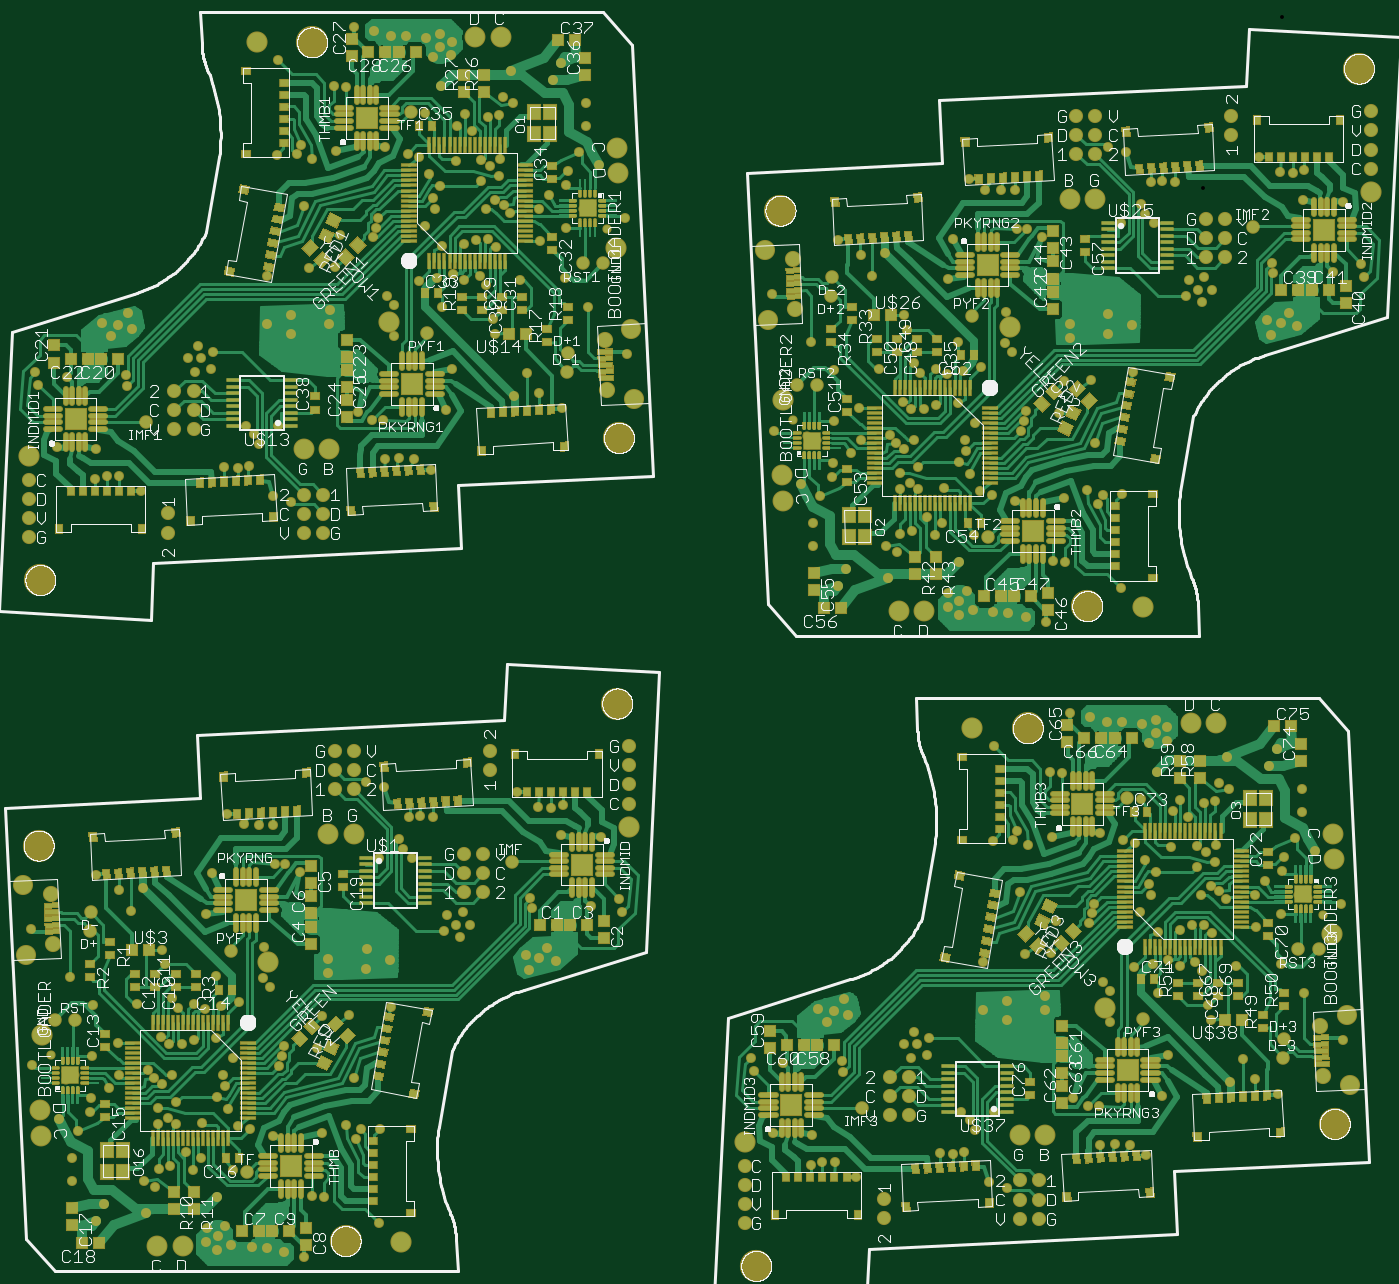
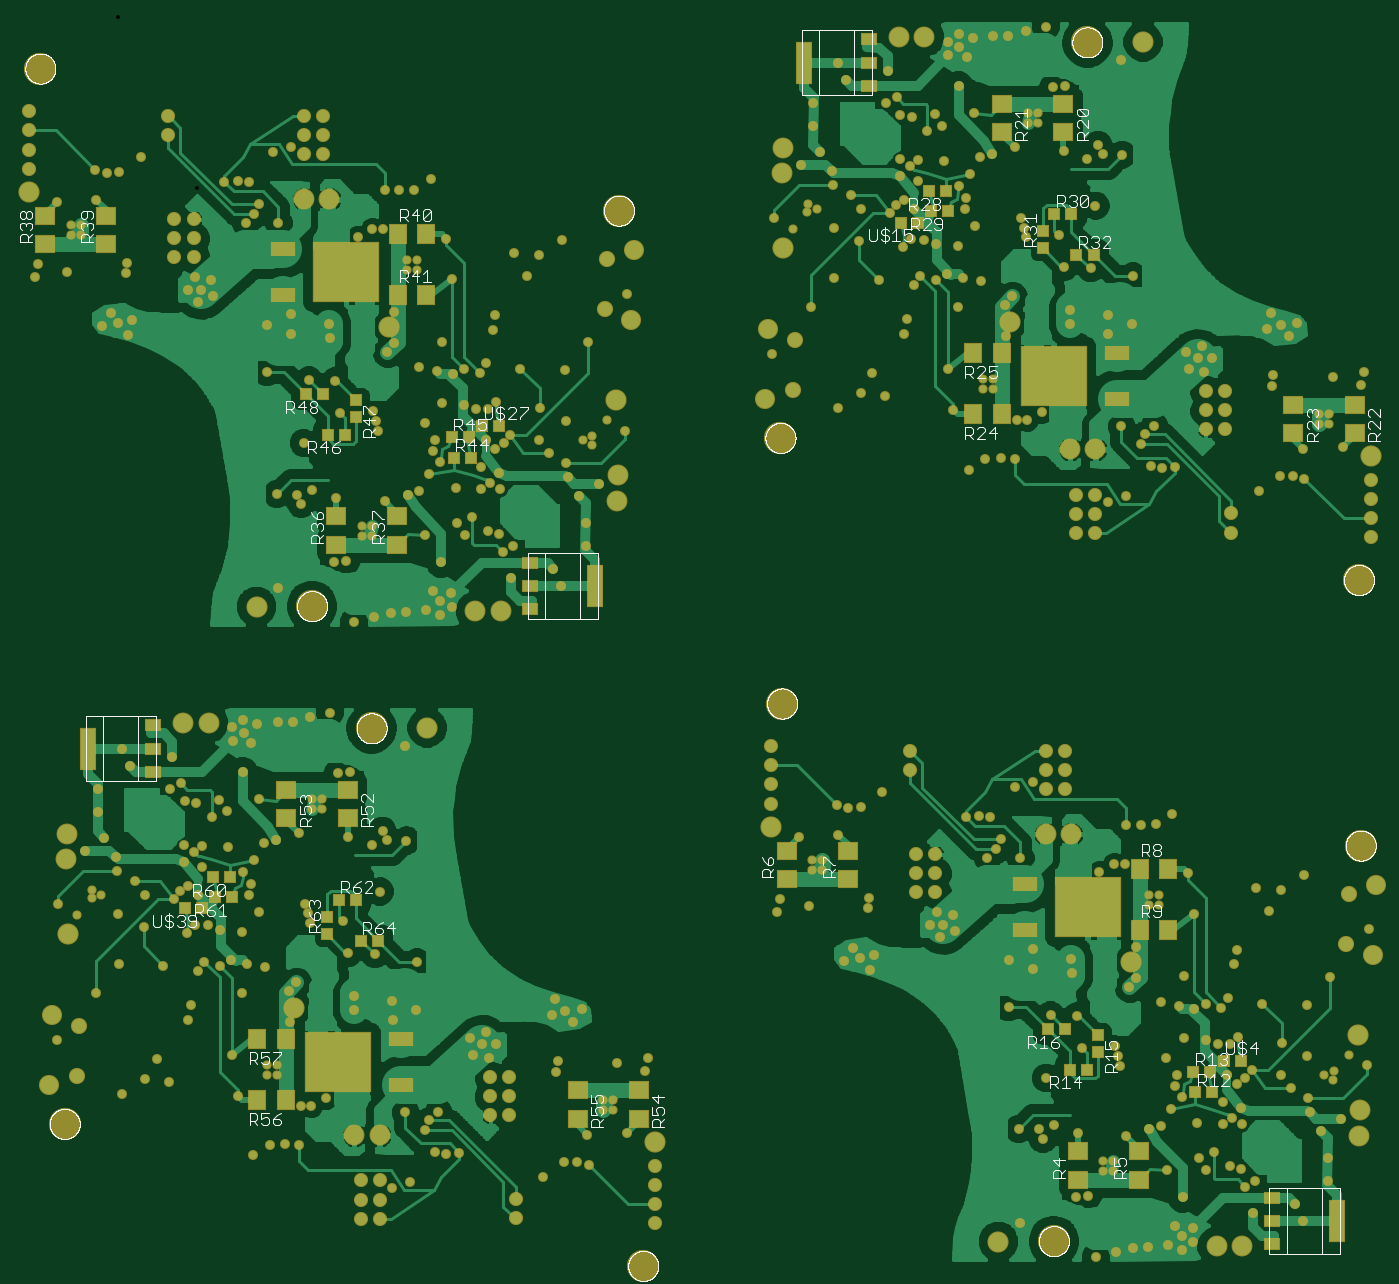
Circuit board: 7 layer files. Board 135.4 x 123.9 mm.
- top_copper: hand_pcb.cmp (209728 bytes)
- drill: hand_pcb.drd (11985 bytes)
- top_silk: hand_pcb.plc (237787 bytes)
- bottom_silk: hand_pcb.pls (94736 bytes)
- bottom_copper: hand_pcb.sol (151742 bytes)
- top_mask: hand_pcb.stc (63926 bytes)
- bottom_mask: hand_pcb.sts (19866 bytes)

=== top_copper: hand_pcb.cmp (209728 bytes, source omitted) ===
=== drill: hand_pcb.drd (11985 bytes, source omitted) ===
=== top_silk: hand_pcb.plc (237787 bytes, source omitted) ===
=== bottom_silk: hand_pcb.pls (94736 bytes, source omitted) ===
=== bottom_copper: hand_pcb.sol (151742 bytes, source omitted) ===
=== top_mask: hand_pcb.stc (63926 bytes, source omitted) ===
=== bottom_mask: hand_pcb.sts (19866 bytes, source omitted) ===
